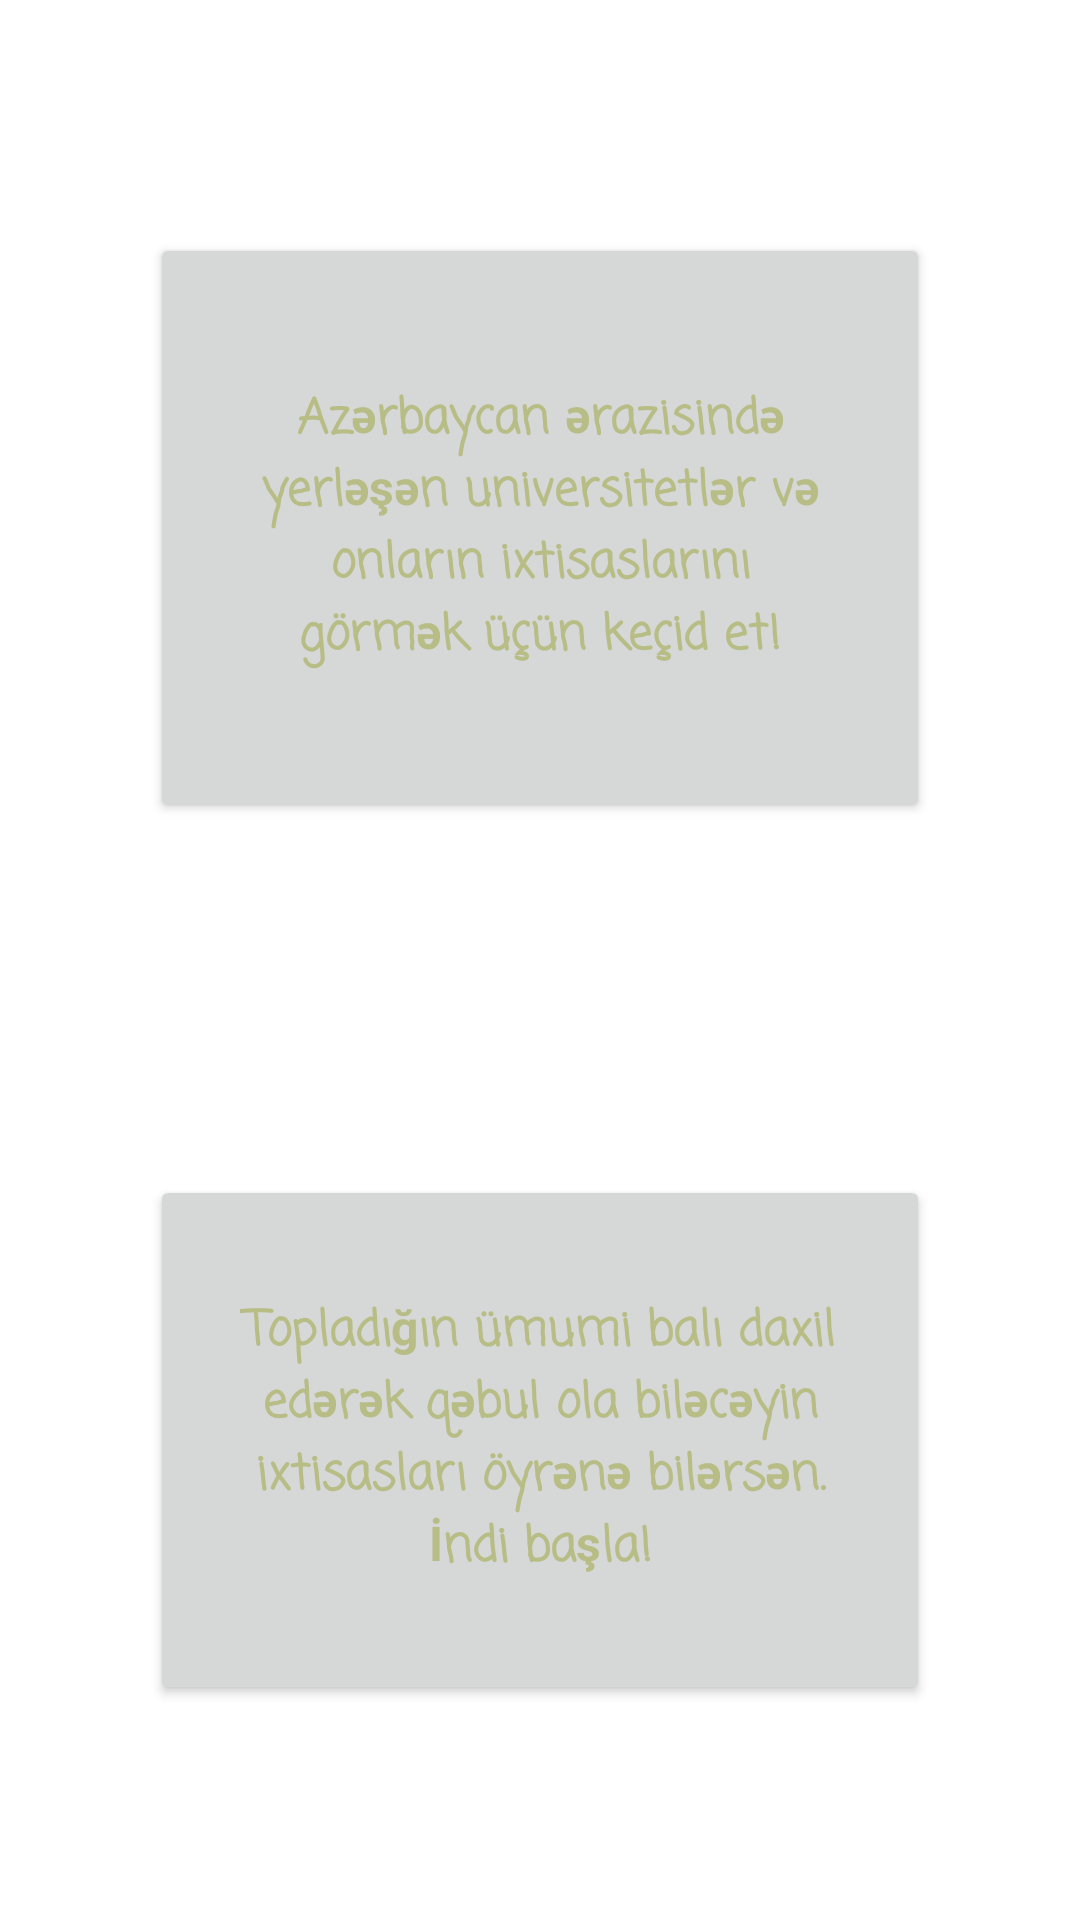

Android layout source for this screen:
<!-- AndroidManifest.xml: application theme Theme.ShoppingApp -->
<!-- res/layout/fragment_faculty.xml -->
<?xml version="1.0" encoding="utf-8"?>
<androidx.constraintlayout.widget.ConstraintLayout xmlns:android="http://schemas.android.com/apk/res/android"
    xmlns:app="http://schemas.android.com/apk/res-auto"
    xmlns:tools="http://schemas.android.com/tools"
    android:layout_width="match_parent"
    android:layout_height="match_parent"
    tools:context=".FacultyFragment">

    <Button
        android:id="@+id/allUniBtn"
        android:layout_width="0dp"
        android:layout_height="wrap_content"
        android:layout_marginLeft="50dp"
        android:layout_marginTop="32dp"
        android:layout_marginRight="50dp"
        android:elevation="40dp"
        android:fontFamily="casual"
        android:gravity="center"
        android:paddingStart="30dp"
        android:paddingTop="50dp"
        android:paddingEnd="30dp"
        android:paddingBottom="50dp"
        android:text="Azərbaycan ərazisində yerləşən universitetlər və onların ixtisaslarını görmək üçün keçid et!"
        android:textAllCaps="false"
        android:textColor="@color/green"
        android:textSize="16sp"
        android:textStyle="bold"
        app:cornerRadius="40dp"
        app:layout_constraintBottom_toTopOf="@+id/guideline1"
        app:layout_constraintEnd_toEndOf="parent"
        app:layout_constraintStart_toStartOf="parent"
        app:layout_constraintTop_toTopOf="parent" />

    <Button
        android:id="@+id/pointBtn"
        android:layout_width="0dp"
        android:layout_height="wrap_content"
        android:layout_marginLeft="50dp"
        android:layout_marginRight="50dp"
        android:elevation="40dp"
        android:fontFamily="casual"
        android:paddingStart="30dp"
        android:paddingTop="40dp"
        android:paddingEnd="30dp"
        android:paddingBottom="40dp"
        android:text="Topladığın ümumi balı daxil edərək qəbul ola biləcəyin ixtisasları öyrənə bilərsən. İndi başla!"
        android:textAllCaps="false"
        android:textColor="@color/green"
        android:textSize="16sp"
        android:textStyle="bold"
        app:cornerRadius="40dp"
        app:layout_constraintBottom_toBottomOf="parent"
        app:layout_constraintEnd_toEndOf="parent"
        app:layout_constraintStart_toStartOf="parent"
        app:layout_constraintTop_toTopOf="@+id/guideline1" />

    <androidx.constraintlayout.widget.Guideline
        android:id="@+id/guideline1"
        android:layout_width="wrap_content"
        android:layout_height="wrap_content"
        android:orientation="horizontal"
        app:layout_constraintEnd_toEndOf="parent"
        app:layout_constraintGuide_percent="0.5"
        app:layout_constraintStart_toStartOf="parent" />
</androidx.constraintlayout.widget.ConstraintLayout>
<!-- resources referenced by this layout -->
<resources>
  <color name="green">#B8BD85</color>
  <style name="Theme.ShoppingApp" parent="Theme.MaterialComponents.Light.NoActionBar">
          
          <item name="colorPrimary">@color/main</item>
          <item name="colorPrimaryVariant">@color/light</item>
          <item name="colorOnPrimary">@color/white</item>
          <item name="colorOnSecondary">@color/black</item>
          
          <item name="android:statusBarColor">@color/main</item>
           
      </style>
  <color name="main">#114345</color>
  <color name="light">#356E70</color>
  <color name="white">#FFFFFFFF</color>
  <color name="black">#FF000000</color>
</resources>
